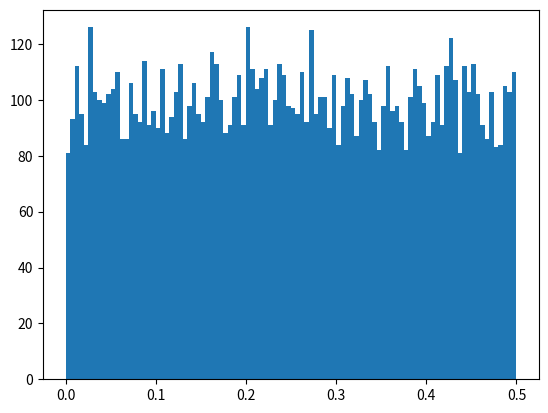

The matplotlib source for this figure:
"""
Purpose : Uniform Distribution - Histogram
[redacted]
Date    : 15/11/2018
"""
import random
import matplotlib.pyplot as pyplot

def normalHist(mean, stdDev, trials):
	uniformList=[]
	for trial in range(trials):
		uniformList.append(random.uniform(mean, stdDev))
	pyplot.hist(uniformList,100)
	pyplot.show()

def main():
	normalHist(0,0.5,10000)

main()